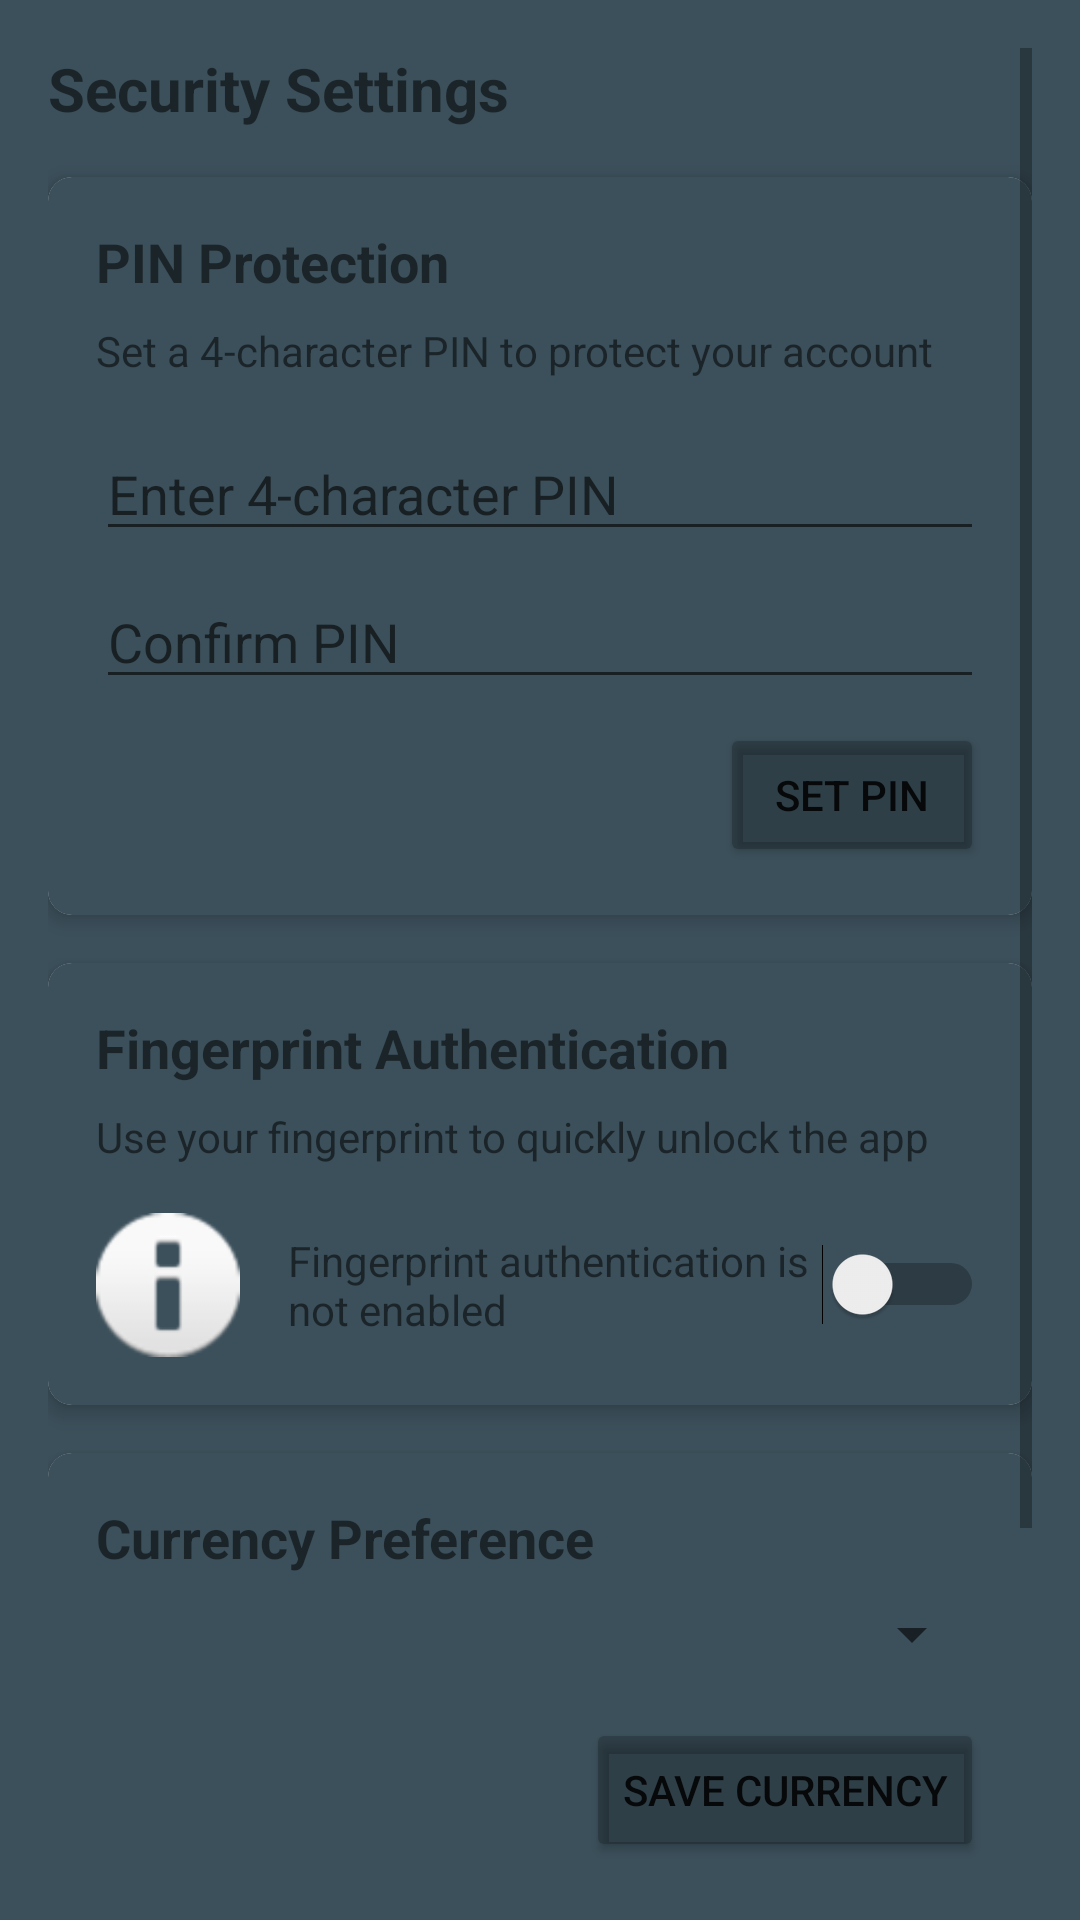

Here is an Android app screen rendered from its layout file. Give the layout XML and the strings, colors and styles it references.
<!-- AndroidManifest.xml: activity theme Theme.MeshaApp.Fullscreen -->
<!-- res/layout/activity_user_prefs.xml -->
<?xml version="1.0" encoding="utf-8"?>
<ScrollView xmlns:android="http://schemas.android.com/apk/res/android"
    xmlns:app="http://schemas.android.com/apk/res-auto"
    android:layout_width="match_parent"
    android:layout_height="match_parent"
    android:padding="16dp"
    android:background="@color/silver">

    <LinearLayout
        android:layout_width="match_parent"
        android:layout_height="wrap_content"
        android:orientation="vertical">

        
        <TextView
            android:layout_width="match_parent"
            android:layout_height="wrap_content"
            android:text="Security Settings"
            android:textSize="20sp"
            android:textStyle="bold"
            android:layout_marginBottom="16dp"/>

        
        <androidx.cardview.widget.CardView
            android:layout_width="match_parent"
            android:layout_height="wrap_content"
            android:layout_marginBottom="16dp"
            app:cardCornerRadius="8dp"
            app:cardElevation="4dp">

            <LinearLayout
                android:layout_width="match_parent"
                android:layout_height="wrap_content"
                android:orientation="vertical"
                android:padding="16dp"
                android:background="@color/silver">>

                <TextView
                    android:layout_width="wrap_content"
                    android:layout_height="wrap_content"
                    android:text="PIN Protection"
                    android:textSize="18sp"
                    android:textStyle="bold"
                    android:layout_marginBottom="8dp"/>

                <TextView
                    android:layout_width="wrap_content"
                    android:layout_height="wrap_content"
                    android:text="Set a 4-character PIN to protect your account"
                    android:layout_marginBottom="16dp"/>

                <LinearLayout
                    android:id="@+id/pinSetupContainer"
                    android:layout_width="match_parent"
                    android:layout_height="wrap_content"
                    android:orientation="vertical">

                    <EditText
                        android:id="@+id/etPin"
                        android:layout_width="match_parent"
                        android:layout_height="wrap_content"
                        android:hint="Enter 4-character PIN"
                        android:inputType="textPassword"
                        android:maxLength="4"
                        android:layout_marginBottom="8dp"/>

                    <EditText
                        android:id="@+id/etConfirmPin"
                        android:layout_width="match_parent"
                        android:layout_height="wrap_content"
                        android:hint="Confirm PIN"
                        android:inputType="textPassword"
                        android:maxLength="4"
                        android:layout_marginBottom="8dp"/>

                    <Button
                        android:id="@+id/btnSetPin"
                        android:layout_width="wrap_content"
                        android:layout_height="wrap_content"
                        android:text="Set PIN"
                        android:layout_gravity="end"
                        android:backgroundTint="@color/cardview_shadow_start_color"
                        app:cornerRadius="20dp"/>
                </LinearLayout>

                <LinearLayout
                    android:id="@+id/pinStatusContainer"
                    android:layout_width="match_parent"
                    android:layout_height="wrap_content"
                    android:orientation="horizontal"
                    android:gravity="center_vertical"
                    android:visibility="gone">

                    <TextView
                        android:id="@+id/tvPinStatus"
                        android:layout_width="0dp"
                        android:layout_height="wrap_content"
                        android:layout_weight="1"
                        android:text="PIN protection is enabled"/>

                    <Button
                        android:id="@+id/btnChangePin"
                        android:layout_width="wrap_content"
                        android:layout_height="wrap_content"
                        android:text="Change"
                        android:backgroundTint="@color/cardview_shadow_start_color"
                        app:cornerRadius="20dp"/>

                    <Button
                        android:id="@+id/btnRemovePin"
                        android:layout_width="wrap_content"
                        android:layout_height="wrap_content"
                        android:text="Remove"
                        android:layout_marginStart="8dp"
                        android:backgroundTint="@color/cardview_shadow_start_color"
                        app:cornerRadius="20dp"/>
                </LinearLayout>
            </LinearLayout>
        </androidx.cardview.widget.CardView>

        
        <androidx.cardview.widget.CardView
            android:layout_width="match_parent"
            android:layout_height="wrap_content"
            android:layout_marginBottom="16dp"
            app:cardCornerRadius="8dp"
            app:cardElevation="4dp">

            <LinearLayout
                android:layout_width="match_parent"
                android:layout_height="wrap_content"
                android:orientation="vertical"
                android:padding="16dp"
                android:background="@color/silver">>

                <TextView
                    android:layout_width="wrap_content"
                    android:layout_height="wrap_content"
                    android:text="Fingerprint Authentication"
                    android:textSize="18sp"
                    android:textStyle="bold"
                    android:layout_marginBottom="8dp"/>

                <TextView
                    android:layout_width="wrap_content"
                    android:layout_height="wrap_content"
                    android:text="Use your fingerprint to quickly unlock the app"
                    android:layout_marginBottom="16dp"/>

                <LinearLayout
                    android:layout_width="match_parent"
                    android:layout_height="wrap_content"
                    android:orientation="horizontal"
                    android:gravity="center_vertical">

                    <ImageView
                        android:layout_width="48dp"
                        android:layout_height="48dp"
                        android:src="@android:drawable/ic_dialog_info"
                        android:layout_marginEnd="16dp"/>

                    <TextView
                        android:id="@+id/tvFingerprintStatus"
                        android:layout_width="0dp"
                        android:layout_height="wrap_content"
                        android:layout_weight="1"
                        android:text="Fingerprint authentication is not enabled"/>

                    <Switch
                        android:id="@+id/switchFingerprint"
                        android:layout_width="wrap_content"
                        android:layout_height="wrap_content"/>
                </LinearLayout>
            </LinearLayout>
        </androidx.cardview.widget.CardView>

        
        <androidx.cardview.widget.CardView
            android:layout_width="match_parent"
            android:layout_height="wrap_content"
            android:layout_marginBottom="16dp"
            app:cardCornerRadius="8dp"
            app:cardElevation="4dp">

            <LinearLayout
                android:layout_width="match_parent"
                android:layout_height="wrap_content"
                android:orientation="vertical"
                android:padding="16dp"
                android:background="@color/silver">>

                <TextView
                    android:layout_width="wrap_content"
                    android:layout_height="wrap_content"
                    android:text="Currency Preference"
                    android:textSize="18sp"
                    android:textStyle="bold"
                    android:layout_marginBottom="8dp"/>

                <Spinner
                    android:id="@+id/currencySpinner"
                    android:layout_width="match_parent"
                    android:layout_height="wrap_content"
                    android:layout_marginBottom="16dp"/>

                <Button
                    android:id="@+id/btnSaveCurrency"
                    android:layout_width="wrap_content"
                    android:layout_height="wrap_content"
                    android:text="Save Currency"
                    android:layout_gravity="end"
                    android:backgroundTint="@color/cardview_shadow_start_color"
                    app:cornerRadius="20dp"/>
            </LinearLayout>
        </androidx.cardview.widget.CardView>

        
        <androidx.cardview.widget.CardView
            android:layout_width="match_parent"
            android:layout_height="wrap_content"
            android:layout_marginBottom="16dp"
            app:cardCornerRadius="8dp"
            app:cardElevation="4dp">

            <LinearLayout
                android:layout_width="match_parent"
                android:layout_height="wrap_content"
                android:orientation="vertical"
                android:padding="16dp"
                android:background="@color/silver">

                <TextView
                    android:layout_width="wrap_content"
                    android:layout_height="wrap_content"
                    android:text="Transaction Categories"
                    android:textSize="18sp"
                    android:textStyle="bold"
                    android:layout_marginBottom="8dp"/>

                <androidx.recyclerview.widget.RecyclerView
                    android:id="@+id/categoriesRecyclerView"
                    android:layout_width="match_parent"
                    android:layout_height="wrap_content"
                    android:layout_marginBottom="8dp"/>

                <Button
                    android:id="@+id/btnAddCategory"
                    android:layout_width="wrap_content"
                    android:layout_height="wrap_content"
                    android:text="Add Category"
                    android:layout_gravity="end"
                    android:backgroundTint="@color/cardview_shadow_start_color"
                    app:cornerRadius="20dp"/>
            </LinearLayout>
        </androidx.cardview.widget.CardView>
    </LinearLayout>
</ScrollView>
<!-- resources referenced by this layout -->
<resources>
  <color name="silver">#3C505B</color>
  <style name="Theme.MeshaApp.Fullscreen">
          <item name="windowActionBar">false</item>
          <item name="android:windowDrawsSystemBarBackgrounds">true</item>
          <item name="android:statusBarColor">@color/silver</item>
          <item name="windowNoTitle">true</item>
          <item name="android:windowContentOverlay">@null</item>
          <item name="android:windowLightStatusBar">true</item>
          <item name="android:fitsSystemWindows">false</item>
      </style>
</resources>
